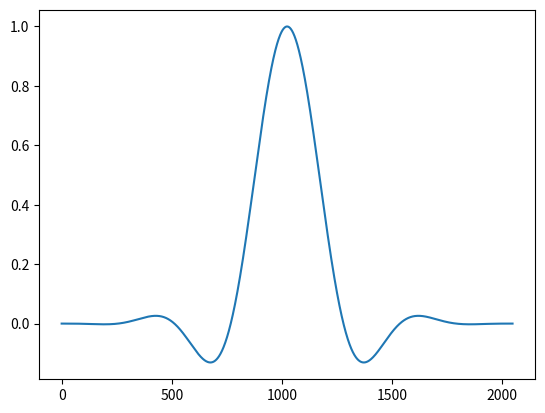

Write the Python code that produced this figure.
"""
"""
import matplotlib.pyplot as plt
import math
import numpy as np
from scipy import signal


@np.vectorize
def sinc(x):
    """
    Calculate sin(pi*x)/(pi*x)

    Use Taylor expansion near zero.
    """
    x = x*np.pi
    if abs(x) < 0.1:
        return 1 - x**2 / 6 + x**4 / 120
    return math.sin(x)/x


def windowed_bl_impulse(over_sampling, crossings):
    """
    Creates a np array for a windowed band-limited impulse function

    args:
        over_sampling - factor to oversample this function
        crossings - how many zero crossings should be included in the window (on each side of x=0)

    returns:
        numpy array
    """
    N = 2*crossings*over_sampling
    times = np.linspace(-crossings, crossings, N)
    window = signal.windows.blackman(N)
    return window * sinc(times)


if __name__ == '__main__':
    data = windowed_bl_impulse(256, 4)
    plt.plot(data)
    plt.show()
    N = len(data)
    print('namespace ljw\n{')
    print(f'  float bli[{N}] = {{', end='')
    for x in data:
      print(f'{x:.9f},', end='')
    print('};\n}')
